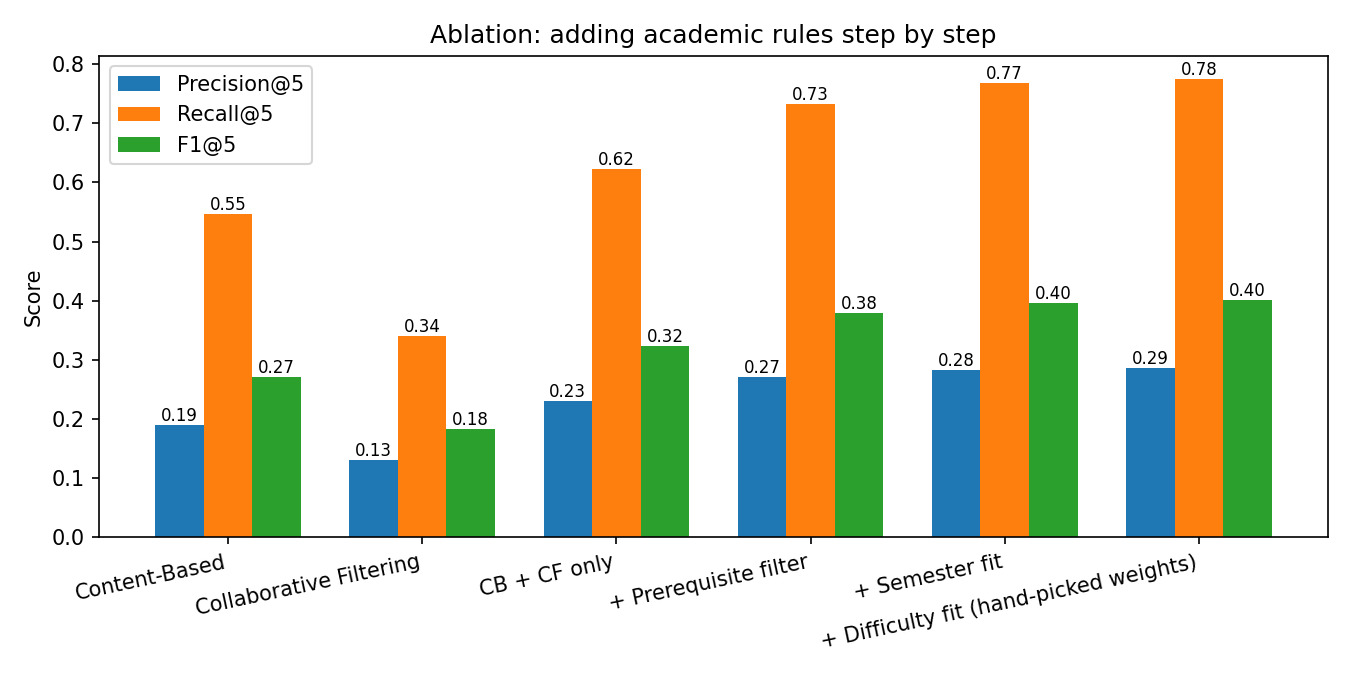

Data behind this chart, as committed beside it:
Model, Precision@5, Recall@5, F1@5, Prereq violation rate, Time (ms/student)
Content-Based, 0.1909, 0.5473, 0.2713, 0.4321, 3.353
Collaborative Filtering, 0.1317, 0.3409, 0.1829, 0.1687, 1.02
CB + CF only, 0.2313, 0.6224, 0.3233, 0.2617, 3.821
+ Prerequisite filter, 0.2716, 0.7322, 0.3803, 0.0, 3.815
+ Semester fit, 0.2831, 0.7675, 0.3971, 0.0, 3.885
+ Difficulty fit (hand-picked weights), 0.2864, 0.775, 0.4016, 0.0, 3.848
